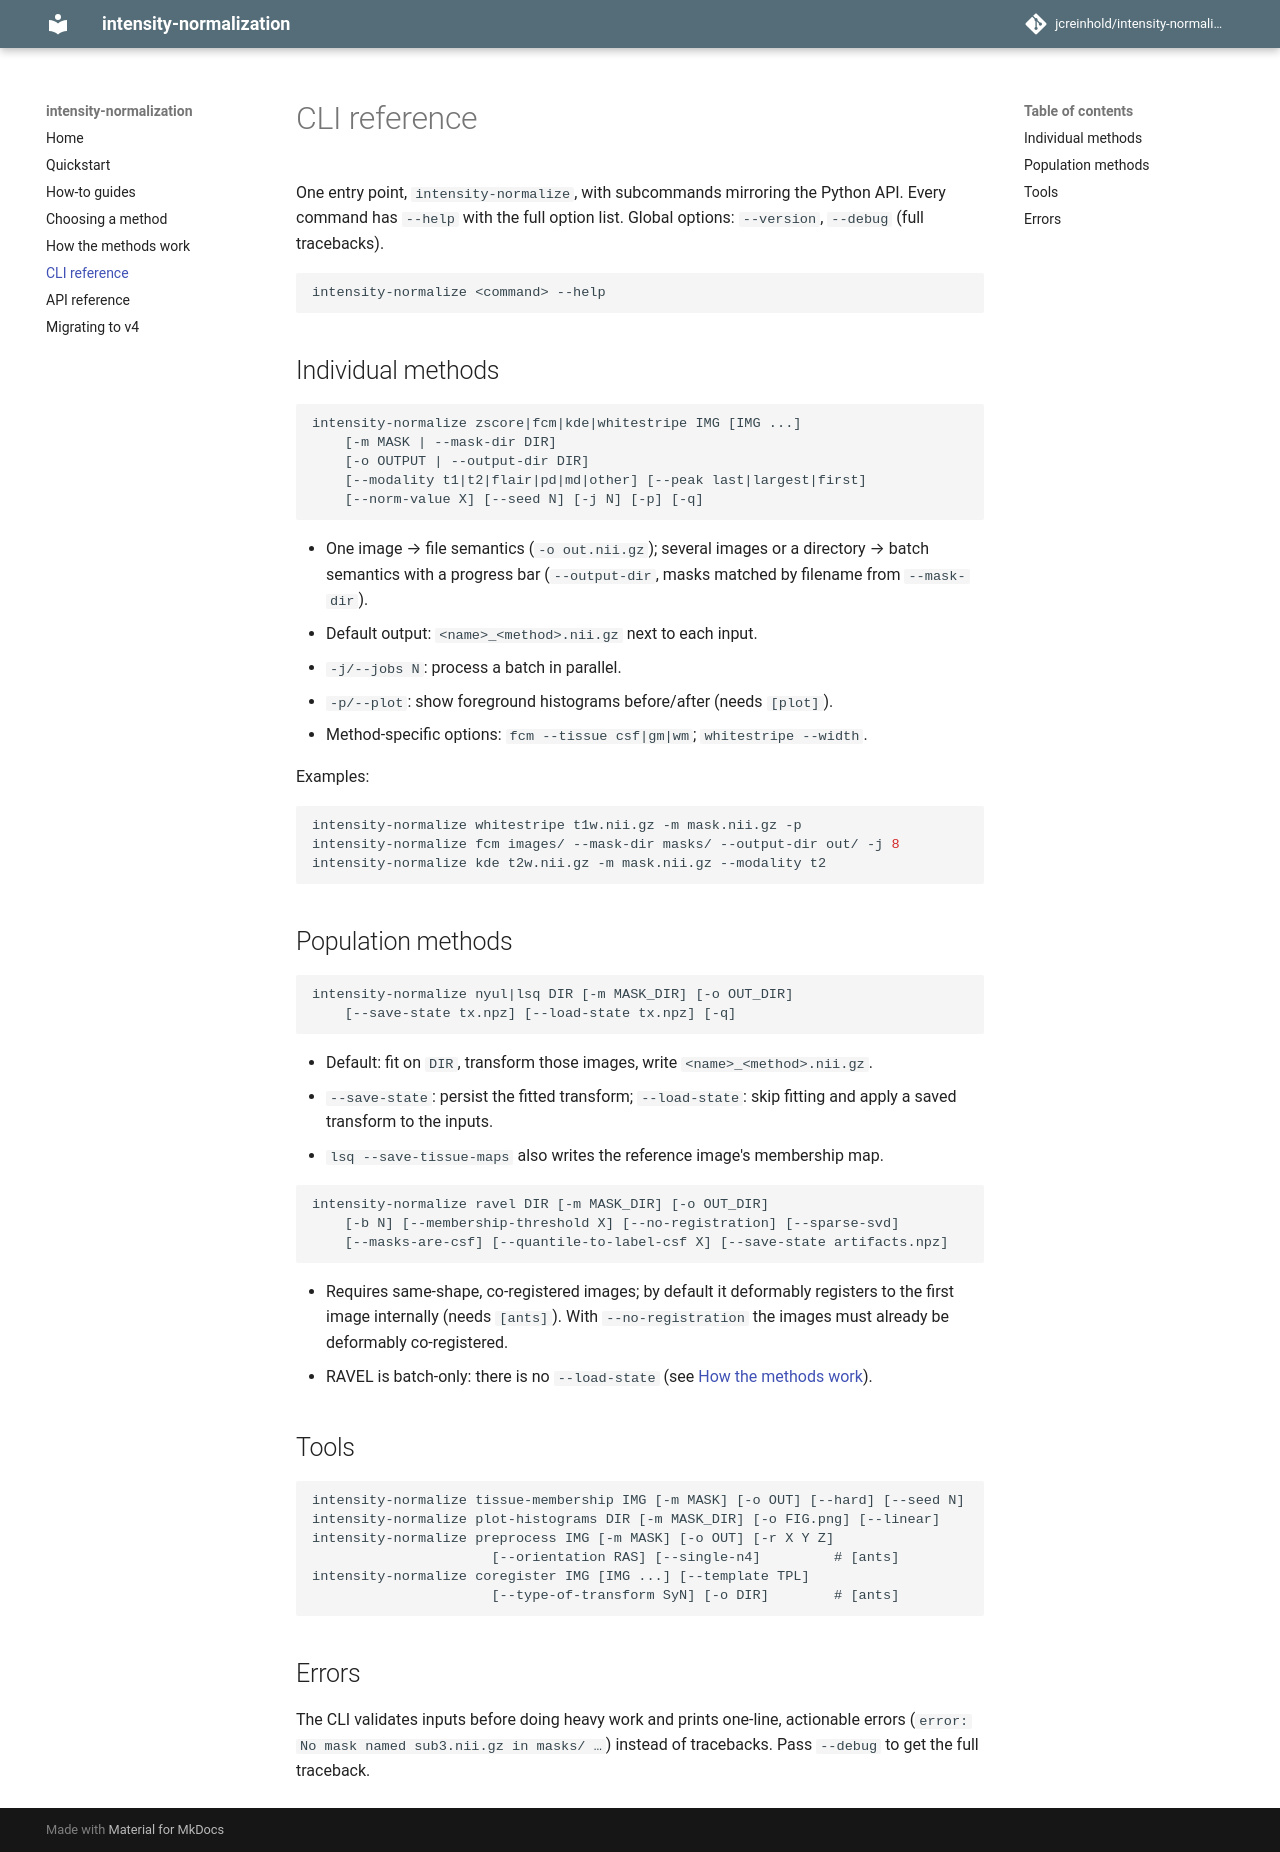

repository: jcreinhold/intensity-normalization · page: cli/index.html · generator: mkdocs

# CLI reference

One entry point, `intensity-normalize`, with subcommands mirroring the Python API. Every command has `--help` with the
full option list. Global options: `--version`, `--debug` (full tracebacks).

```text
intensity-normalize <command> --help
```

## Individual methods

```text
intensity-normalize zscore|fcm|kde|whitestripe IMG [IMG ...]
    [-m MASK | --mask-dir DIR]
    [-o OUTPUT | --output-dir DIR]
    [--modality t1|t2|flair|pd|md|other] [--peak last|largest|first]
    [--norm-value X] [--seed N] [-j N] [-p] [-q]
```

- One image → file semantics (`-o out.nii.gz`); several images or a directory → batch semantics with a progress bar
  (`--output-dir`, masks matched by filename from `--mask-dir`).
- Default output: `<name>_<method>.nii.gz` next to each input.
- `-j/--jobs N`: process a batch in parallel.
- `-p/--plot`: show foreground histograms before/after (needs `[plot]`).
- Method-specific options: `fcm --tissue csf|gm|wm`; `whitestripe --width`.

Examples:

```bash
intensity-normalize whitestripe t1w.nii.gz -m mask.nii.gz -p
intensity-normalize fcm images/ --mask-dir masks/ --output-dir out/ -j 8
intensity-normalize kde t2w.nii.gz -m mask.nii.gz --modality t2
```

## Population methods

```text
intensity-normalize nyul|lsq DIR [-m MASK_DIR] [-o OUT_DIR]
    [--save-state tx.npz] [--load-state tx.npz] [-q]
```

- Default: fit on `DIR`, transform those images, write `<name>_<method>.nii.gz`.
- `--save-state`: persist the fitted transform; `--load-state`: skip fitting and apply a saved transform to the inputs.
- `lsq --save-tissue-maps` also writes the reference image's membership map.

```text
intensity-normalize ravel DIR [-m MASK_DIR] [-o OUT_DIR]
    [-b N] [--membership-threshold X] [--no-registration] [--sparse-svd]
    [--masks-are-csf] [--quantile-to-label-csf X] [--save-state artifacts.npz]
```

- Requires same-shape, co-registered images; by default it deformably registers to the first image internally (needs
  `[ants]`). With `--no-registration` the images must already be deformably co-registered.
- RAVEL is batch-only: there is no `--load-state` (see [How the methods work](algorithms.md#ravel)).

## Tools

```text
intensity-normalize tissue-membership IMG [-m MASK] [-o OUT] [--hard] [--seed N]
intensity-normalize plot-histograms DIR [-m MASK_DIR] [-o FIG.png] [--linear]
intensity-normalize preprocess IMG [-m MASK] [-o OUT] [-r X Y Z]
                      [--orientation RAS] [--single-n4]         # [ants]
intensity-normalize coregister IMG [IMG ...] [--template TPL]
                      [--type-of-transform SyN] [-o DIR]        # [ants]
```

## Errors

The CLI validates inputs before doing heavy work and prints one-line, actionable errors
(`error: No mask named sub3.nii.gz in masks/ …`) instead of tracebacks. Pass `--debug` to get the full traceback.
